2-way image classification set "Dataset" from GitHub (marcoacc90/cnn-staircase-mobilenet); label vocabulary: non obstructed, obs.

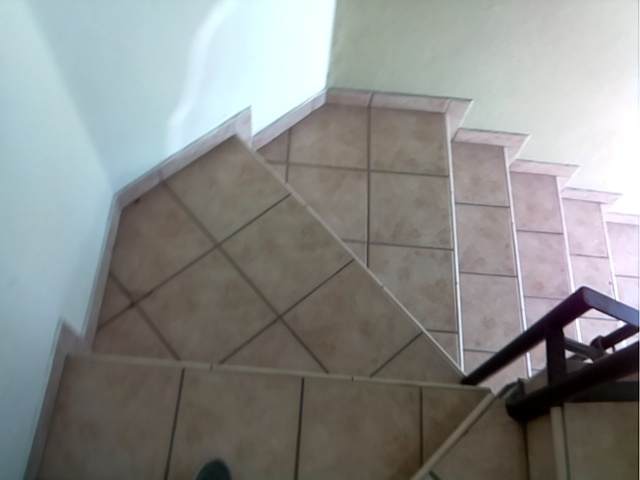
Label: obs

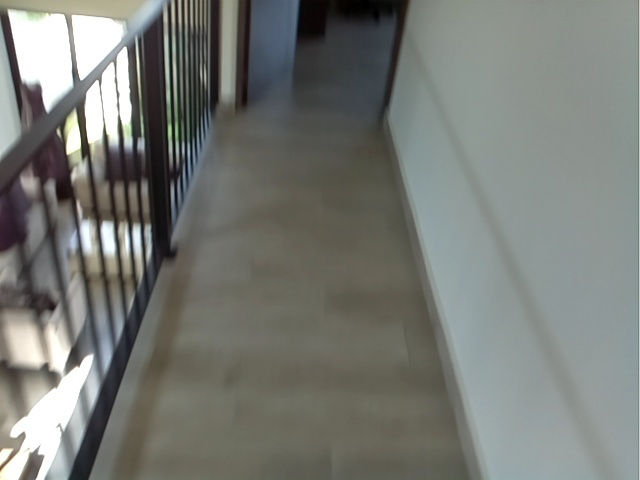
Label: non obstructed

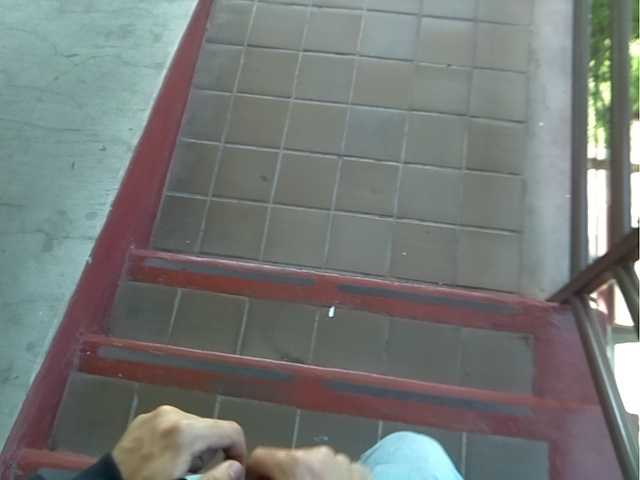
Label: obs

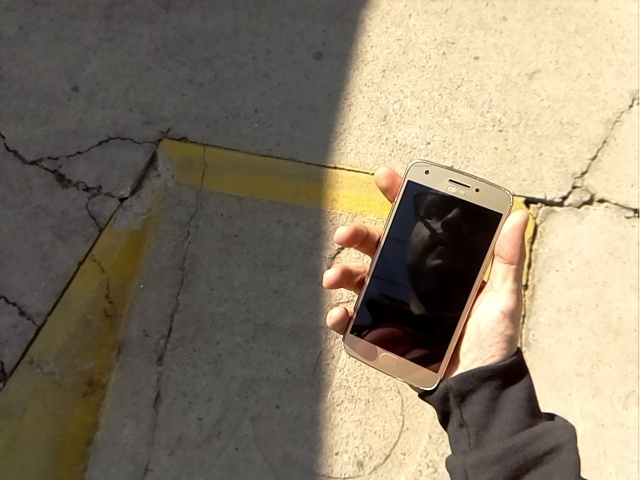
Label: non obstructed

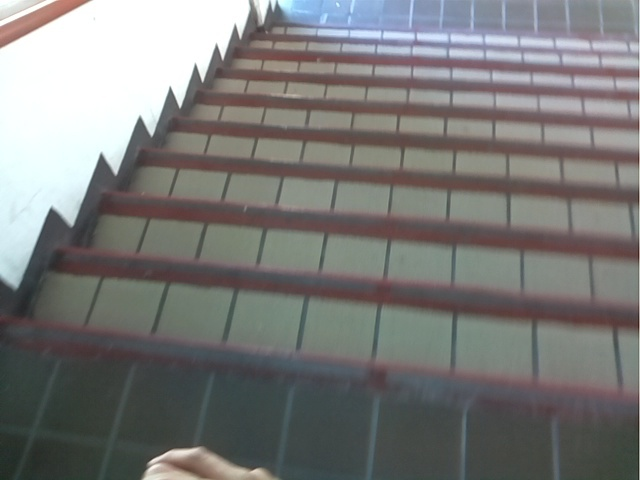
Label: obs

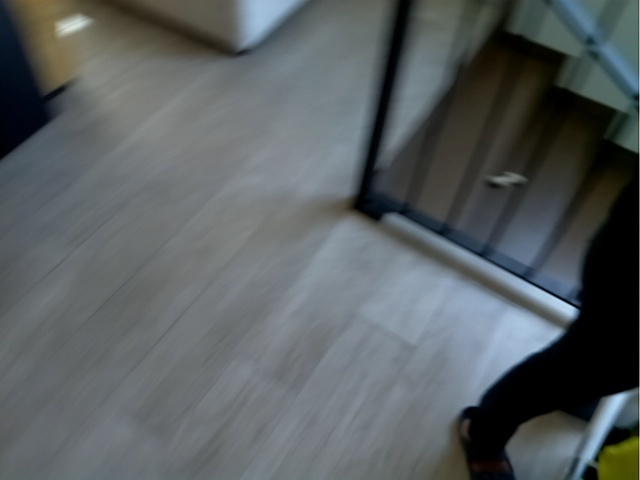
Label: non obstructed
